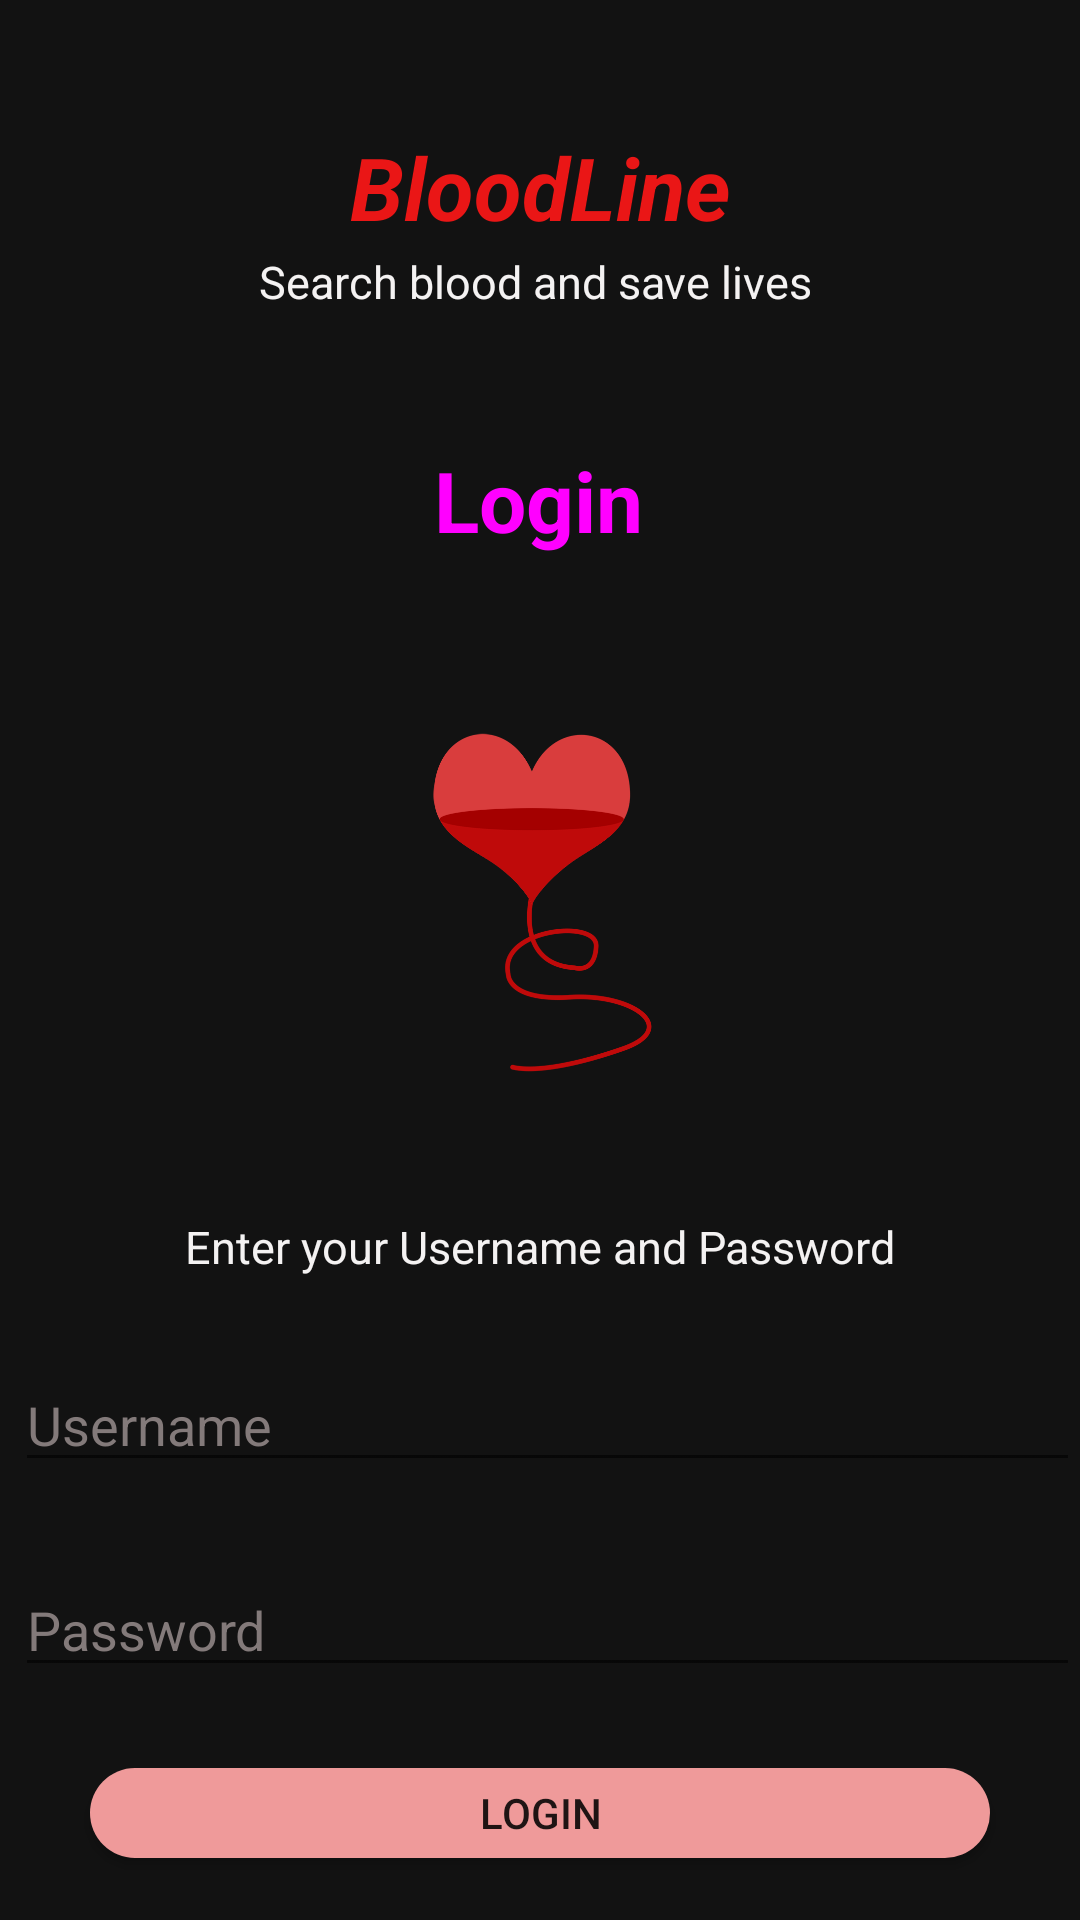

Here is an Android app screen rendered from its layout file. Give the layout XML and the strings, colors and styles it references.
<!-- AndroidManifest.xml: application theme Theme.BloodLine -->
<!-- res/layout/activity_login.xml -->
<?xml version="1.0" encoding="utf-8"?>
<androidx.constraintlayout.widget.ConstraintLayout xmlns:android="http://schemas.android.com/apk/res/android"
    xmlns:app="http://schemas.android.com/apk/res-auto"
    xmlns:tools="http://schemas.android.com/tools"
    android:id="@+id/loginMainBody"
    android:layout_width="match_parent"
    android:layout_height="match_parent"
    android:background="#121212"
    tools:context=".Login">

    <TextView
        android:id="@+id/textView6"
        android:layout_width="wrap_content"
        android:layout_height="wrap_content"
        android:layout_marginStart="170dp"
        android:layout_marginTop="44dp"
        android:layout_marginEnd="171dp"
        android:text="Login"
        android:textColor="@drawable/bg_color"
        android:textSize="28sp"
        android:textStyle="bold"
        app:layout_constraintEnd_toEndOf="parent"
        app:layout_constraintStart_toStartOf="parent"
        app:layout_constraintTop_toBottomOf="@+id/textView29" />

    <ImageView
        android:id="@+id/imageView4"
        android:layout_width="235dp"
        android:layout_height="181dp"
        android:layout_marginStart="64dp"
        android:layout_marginTop="19dp"
        android:layout_marginEnd="61dp"
        app:layout_constraintEnd_toEndOf="parent"
        app:layout_constraintHorizontal_bias="0.49"
        app:layout_constraintStart_toStartOf="parent"
        app:layout_constraintTop_toBottomOf="@+id/textView6"
        app:srcCompat="@drawable/heart" />

    <TextView
        android:id="@+id/textView7"
        android:layout_width="wrap_content"
        android:layout_height="wrap_content"
        android:layout_marginStart="50dp"
        android:layout_marginTop="20dp"
        android:layout_marginEnd="50dp"
        android:text="Enter your Username and Password"
        android:textColor="#F4F2F2"
        android:textSize="15sp"
        app:layout_constraintEnd_toEndOf="parent"
        app:layout_constraintStart_toStartOf="parent"
        app:layout_constraintTop_toBottomOf="@+id/imageView4" />

    <EditText
        android:id="@+id/usernameLogin"
        android:layout_width="0dp"
        android:layout_height="wrap_content"
        android:layout_marginStart="5dp"
        android:layout_marginTop="27dp"
        android:ems="10"
        android:hint="Username"
        android:inputType="textPersonName"
        android:textColor="#f4f2f2"
        android:textColorHint="#837a7a"
        app:layout_constraintEnd_toEndOf="parent"
        app:layout_constraintStart_toStartOf="parent"
        app:layout_constraintTop_toBottomOf="@+id/textView7" />

    <EditText
        android:id="@+id/passwordLogin"
        android:layout_width="0dp"
        android:layout_height="wrap_content"
        android:layout_marginStart="5dp"
        android:layout_marginTop="27dp"
        android:ems="10"
        android:hint="Password"
        android:inputType="textPassword"
        android:textColor="#f4f2f2"
        android:textColorHint="#837a7a"
        app:layout_constraintEnd_toEndOf="parent"
        app:layout_constraintStart_toStartOf="parent"
        app:layout_constraintTop_toBottomOf="@+id/usernameLogin" />

    <Button
        android:id="@+id/loginButton"
        android:layout_width="300dp"
        android:layout_height="30dp"
        android:layout_marginStart="5dp"
        android:layout_marginTop="27dp"
        android:layout_marginEnd="5dp"
        android:background="@drawable/button_bg"
        android:text="Login"
        app:layout_constraintEnd_toEndOf="parent"
        app:layout_constraintStart_toStartOf="parent"
        app:layout_constraintTop_toBottomOf="@+id/passwordLogin" />

    <TextView
        android:id="@+id/textView24"
        android:layout_width="0dp"
        android:layout_height="wrap_content"
        android:layout_marginStart="50dp"
        android:layout_marginTop="43dp"
        android:layout_marginEnd="50dp"
        android:gravity="center"
        android:text="BloodLine"
        android:textColor="#EA1616"
        android:textSize="29dp"
        android:textStyle="bold|italic"
        app:layout_constraintEnd_toEndOf="parent"
        app:layout_constraintStart_toStartOf="parent"
        app:layout_constraintTop_toTopOf="parent" />

    <TextView
        android:id="@+id/textView29"
        android:layout_width="0dp"
        android:layout_height="wrap_content"
        android:layout_marginStart="40dp"
        android:layout_marginTop="2dp"
        android:layout_marginEnd="40dp"
        android:gravity="center"
        android:text="Search blood and save lives "
        android:textSize="15dp"
        app:layout_constraintEnd_toEndOf="parent"
        app:layout_constraintStart_toStartOf="parent"
        app:layout_constraintTop_toBottomOf="@+id/textView24"
        android:textColor="#f4f2f2"/>
</androidx.constraintlayout.widget.ConstraintLayout>
<!-- resources referenced by this layout -->
<resources>
  <!-- drawable bg_color (drawable) -->
  <?xml version="1.0" encoding="utf-8"?>
  <selector xmlns:android="http://schemas.android.com/apk/res/android">
  
      <item>
  
          <shape>
  
              <gradient
                  android:angle="90"
                  android:startColor="#ef9a9a"
                  android:endColor="#b39ddb"
                  android:type="linear"/>
  
          </shape>
  
      </item>
  
  </selector>
  <!-- drawable button_bg (drawable) -->
  <?xml version="1.0" encoding="utf-8"?>
  <shape android:shape="rectangle" xmlns:android="http://schemas.android.com/apk/res/android">
      <corners android:radius="15dp"/>
      <solid android:color="#ef9a9a"/>
  </shape>
  <!-- drawable heart: png bitmap (drawable, 332453 bytes) -->
  <style name="Theme.BloodLine" parent="Theme.AppCompat.DayNight.NoActionBar">
          
          <item name="colorPrimary">#ef9a9a</item>
          <item name="colorPrimaryVariant">#ef9a9a</item>
          <item name="colorOnPrimary">@color/white</item>
          
          <item name="colorSecondary">@color/teal_200</item>
          <item name="colorSecondaryVariant">@color/teal_700</item>
          <item name="colorOnSecondary">@color/black</item>
          
          <item name="android:statusBarColor" tools:targetApi="l">?attr/colorPrimaryVariant</item>
          
      </style>
  <color name="white">#FFFFFFFF</color>
  <color name="teal_200">#FF03DAC5</color>
  <color name="teal_700">#FF018786</color>
  <color name="black">#FF000000</color>
</resources>
